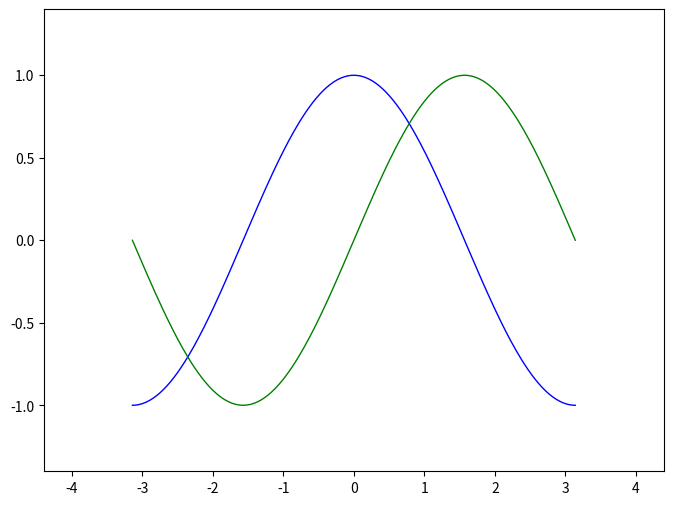

Python code for this plot:

from pylab import *
import matplotlib.pyplot as plt
import numpy as np
X = np.linspace(-np.pi, np.pi, 256,endpoint=True)
C,S = np.cos(X), np.sin(X)

# 创建一个 8 * 6 点（point）的图，并设置分辨率为 80
plt.figure(figsize=(8,6), dpi=80)

# 创建一个新的 1 * 1 的子图，接下来的图样绘制在其中的第 1 块（也是唯一的一块）
plt.subplot(1,1,1)

X = np.linspace(-np.pi, np.pi, 256,endpoint=True)
C,S = np.cos(X), np.sin(X)

# 绘制余弦曲线，使用蓝色的、连续的、宽度为 1 （像素）的线条
plt.plot(X, C, color="blue", linewidth=1.0, linestyle="-")

# 绘制正弦曲线，使用绿色的、连续的、宽度为 1 （像素）的线条
plt.plot(X, S, color="green", linewidth=1.0, linestyle="-")

# 设置横轴的上下限
plt.xlim(-4.0,4.0)
# 设置纵轴的上下限
plt.ylim(-1.0,1.0)

# 设置横轴记号
plt.xticks(np.linspace(-4,4,9,endpoint=True))

# 设置纵轴记号
plt.yticks(np.linspace(-1,1,5,endpoint=True))

# 以分辨率 72 来保存图片
# savefig("exercice_2.png",dpi=72)

# 自适应设置1
# plt.xlim(X.min()*1.1, X.max()*1.1)
# plt.ylim(C.min()*1.1, C.max()*1.1)
# 自适应设置2
xmin ,xmax = X.min(), X.max()
ymin, ymax = C.min(), C.max()

dx = (xmax - xmin) * 0.2
dy = (ymax - ymin) * 0.2

plt.xlim(xmin - dx, xmax + dx)
plt.ylim(ymin - dy, ymax + dy)
# 在屏幕上显示
plt.show()